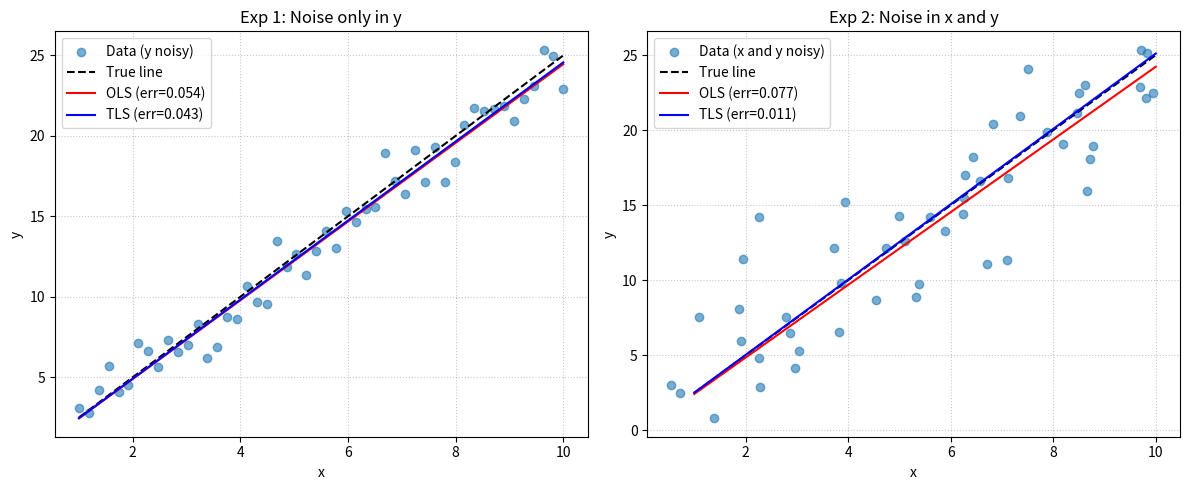

The matplotlib source for this figure:
import numpy as np
import matplotlib.pyplot as plt

def compute_ols(A, y):
    """Compute OLS estimate for y = theta * x (A is (M,1))"""
    # Ordinary Least Squares: theta = (A^T A)^{-1} A^T y
    # A has shape (M,1), y has shape (M,1) -> result is a (1,1) array
    # Return scalar
    AtA = A.T @ A
    Aty = A.T @ y
    # Use np.linalg.solve for numerical stability when possible
    try:
        theta = np.linalg.solve(AtA, Aty)
    except np.linalg.LinAlgError:
        theta = np.linalg.pinv(AtA) @ Aty
    return float(theta.squeeze())

def compute_tls(A, y):
    """Compute TLS estimate from augmented matrix [A | y]"""
    # Stack A and y into an (M,2) matrix and compute SVD
    B = np.hstack([A, y])
    # SVD: B = U S Vt; last column of V (or last row of Vt) is the smallest singular vector
    U, S, Vt = np.linalg.svd(B, full_matrices=False)
    v = Vt.T[:, -1]  # shape (2,)
    # For the model y = theta * x, the TLS solution satisfies [x y] [a; b] = 0
    # with parameter vector proportional to [a; b] = [theta; -1]. Thus theta = -a/b
    if abs(v[1]) < 1e-12:
        # degenerate case; fall back to OLS
        return compute_ols(A, y)
    theta_tls = -v[0] / v[1]
    return float(theta_tls)

# -----------------------------
# COMMON SETUP
# -----------------------------
np.random.seed(42)
theta_true = 2.5
M = 50
x_clean = np.linspace(1, 10, M)
y_clean = theta_true * x_clean
noise_std = 1.2  # Use same noise level in both experiments

# =====================================================
# EXPERIMENT 1: ONLY y IS NOISY (x is clean)
# =====================================================
print("=" * 50)
print("EXPERIMENT 1: Noise only in y")
print("=" * 50)

x_obs1 = x_clean.copy()                          # x is clean
y_obs1 = y_clean + np.random.normal(0, noise_std, M)

A1 = x_obs1.reshape(-1, 1)
y1 = y_obs1.reshape(-1, 1)

theta_OLS1 = compute_ols(A1, y1)
theta_TLS1 = compute_tls(A1, y1)

err_OLS1 = abs(theta_OLS1 - theta_true)
err_TLS1 = abs(theta_TLS1 - theta_true)

print(f"True theta: {theta_true:.4f}")
print(f"OLS estimate: {theta_OLS1:.4f} (error = {err_OLS1:.4f})")
print(f"TLS estimate: {theta_TLS1:.4f} (error = {err_TLS1:.4f})")

# Plot Exp 1
plt.figure(figsize=(12, 5))
plt.subplot(1, 2, 1)
plt.scatter(x_obs1, y_obs1, alpha=0.6, label='Data (y noisy)')
plt.plot(x_clean, theta_true * x_clean, 'k--', label='True line')
plt.plot(x_clean, theta_OLS1 * x_clean, 'r-', label=f'OLS (err={err_OLS1:.3f})')
plt.plot(x_clean, theta_TLS1 * x_clean, 'b-', label=f'TLS (err={err_TLS1:.3f})')
plt.title('Exp 1: Noise only in y')
plt.xlabel('x'); plt.ylabel('y')
plt.legend(); plt.grid(True, linestyle=':', alpha=0.7)

# =====================================================
# EXPERIMENT 2: BOTH x AND y ARE NOISY
# =====================================================
print("\n" + "=" * 50)
print("EXPERIMENT 2: Noise in both x and y")
print("=" * 50)

x_obs2 = x_clean + np.random.normal(0, noise_std, M)  # x is noisy!
y_obs2 = y_clean + np.random.normal(0, noise_std, M)  # y is noisy!

A2 = x_obs2.reshape(-1, 1)
y2 = y_obs2.reshape(-1, 1)

theta_OLS2 = compute_ols(A2, y2)
theta_TLS2 = compute_tls(A2, y2)

err_OLS2 = abs(theta_OLS2 - theta_true)
err_TLS2 = abs(theta_TLS2 - theta_true)

print(f"True theta: {theta_true:.4f}")
print(f"OLS estimate: {theta_OLS2:.4f} (error = {err_OLS2:.4f})")
print(f"TLS estimate: {theta_TLS2:.4f} (error = {err_TLS2:.4f})")

# Plot Exp 2
plt.subplot(1, 2, 2)
plt.scatter(x_obs2, y_obs2, alpha=0.6, label='Data (x and y noisy)')
plt.plot(x_clean, theta_true * x_clean, 'k--', label='True line')
plt.plot(x_clean, theta_OLS2 * x_clean, 'r-', label=f'OLS (err={err_OLS2:.3f})')
plt.plot(x_clean, theta_TLS2 * x_clean, 'b-', label=f'TLS (err={err_TLS2:.3f})')
plt.title('Exp 2: Noise in x and y')
plt.xlabel('x'); plt.ylabel('y')
plt.legend(); plt.grid(True, linestyle=':', alpha=0.7)

plt.tight_layout()
plt.show()

# =====================================================
# TODO: ANALYSIS (answer in comments below)
# =====================================================
"""
After running both experiments, answer:

1. In Experiment 1, which method was more accurate? Why?
2. In Experiment 2, which method was more accurate? Why?
3. What assumption does OLS make about the input x?
4. When should you prefer TLS over OLS?
"""

"""Analysis answers:

1) Experiment 1 (only y noisy): OLS is more accurate.
    Reason: OLS assumes the predictor `x` is measured without error and minimizes vertical
    distances (errors in y). When x is clean and only y is noisy, OLS is the optimal
    unbiased estimator (in the classical linear model). TLS, which assumes errors in
    both variables and minimizes orthogonal distances, will unnecessarily rotate the fit
    and typically introduce bias when x has no noise.

2) Experiment 2 (both x and y noisy): TLS is more accurate.
    Reason: When both x and y contain noise of comparable magnitude, the errors-in-variables
    model is appropriate. TLS accounts for noise in both variables by minimizing orthogonal
    distances to the fitted line, reducing the attenuation/bias that OLS suffers from when
    regressors are noisy.

3) OLS assumption about x:
    OLS assumes that the input/predictor `x` is measured without error (or that the
    regressors are fixed/non-random or independent of the noise). Violating this leads to
    biased estimates (attenuation bias for slopes).

4) When to prefer TLS over OLS:
    Prefer TLS when the independent variables (x) are also corrupted by measurement noise
    and errors in x and y are of comparable scale, i.e., an errors-in-variables situation.
    Do not use TLS when regressors are effectively noise-free — OLS is preferable there.
"""